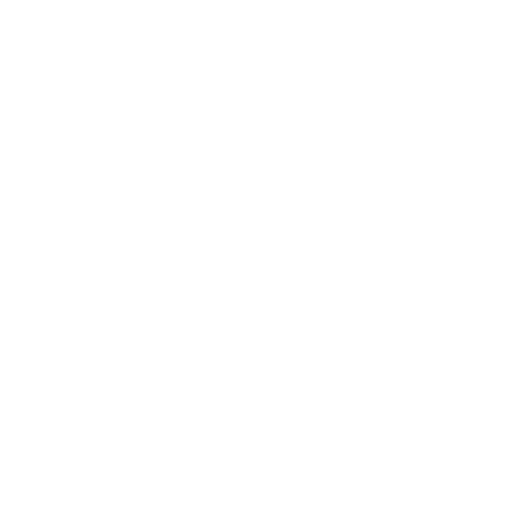
t = 0.00 s
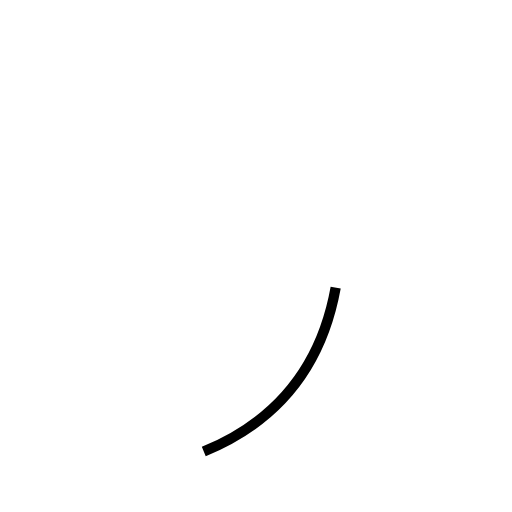
t = 0.65 s
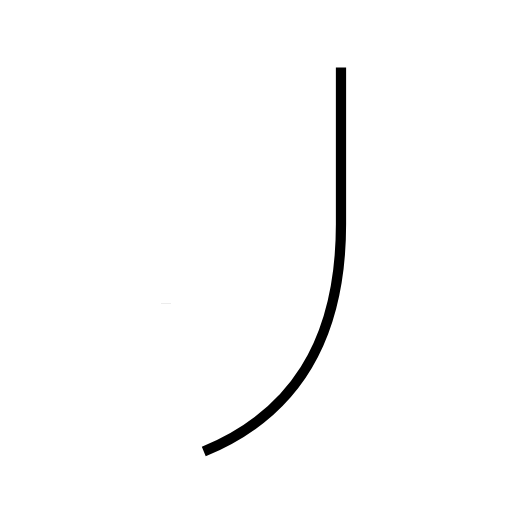
t = 1.29 s
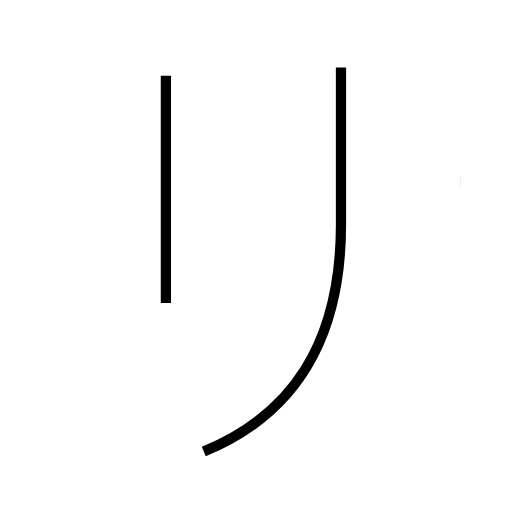
t = 1.96 s
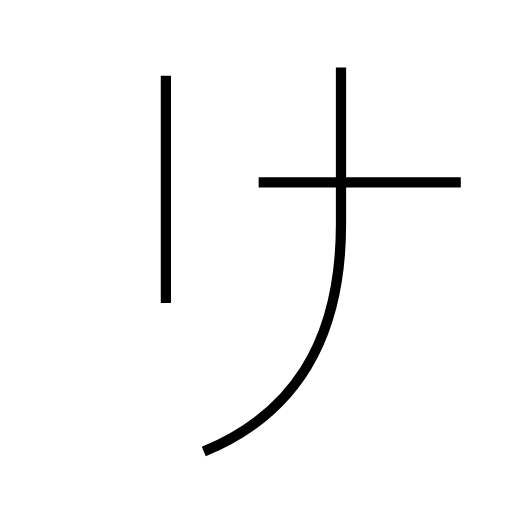
t = 2.55 s
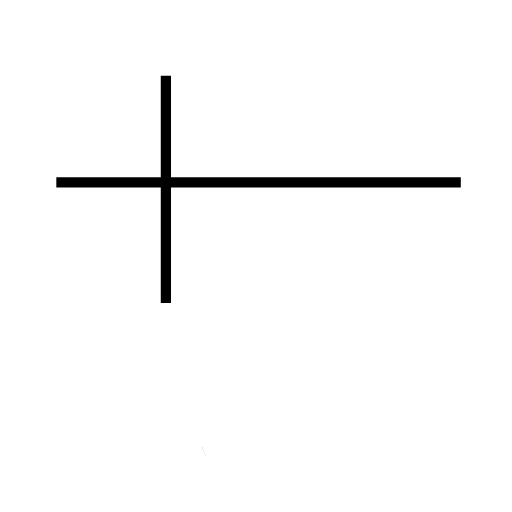
t = 3.14 s

The animated SVG that drew these frames (rendered in a browser with its animation timeline set to each time). Animation: 3 SMIL elements (animate=3); one cycle of 3.14 s.

<?xml version='1.0' encoding='utf-8'?>
<svg viewBox="0.0 -6.0 50.0 50.0" version="1.1" xmlns="http://www.w3.org/2000/svg"><rect x="-1000" y="-1000" width="2000" height="2000" stroke="white" fill="white" /><g style="fill:none;stroke:#000000;stroke-width:1"><path d="M 19.9 0.1 C 28.4 -3.4 33.3 -10.3 33.3 -22.1 L 33.3 -37.4 " transform="translate(0.0 38.0)" stroke-dasharray="43.05905793022841" stroke-dashoffset="43.05905793022841"><animate attributeName="stroke-dashoffset" from="43.05905793022841" to="0" dur="1.2917717379068523s" begin="0s; anim_end.end" fill="freeze" id="anim0" /></path><path d="M 16.2 -14.4 L 16.2 -36.6 " transform="translate(0.0 38.0)" stroke-dasharray="22.200000000000003" stroke-dashoffset="22.200000000000003"><animate attributeName="stroke-dashoffset" from="22.200000000000003" to="0" dur="0.666s" begin="anim0.end" fill="freeze" id="anim1" /></path><path d="M 45.0 -26.2 L 5.5 -26.2" transform="translate(0.0 38.0)" stroke-dasharray="39.5" stroke-dashoffset="39.5"><animate attributeName="stroke-dashoffset" from="39.5" to="0" dur="1.185s" begin="anim1.end" fill="freeze" id="anim_end" /></path></g></svg>
